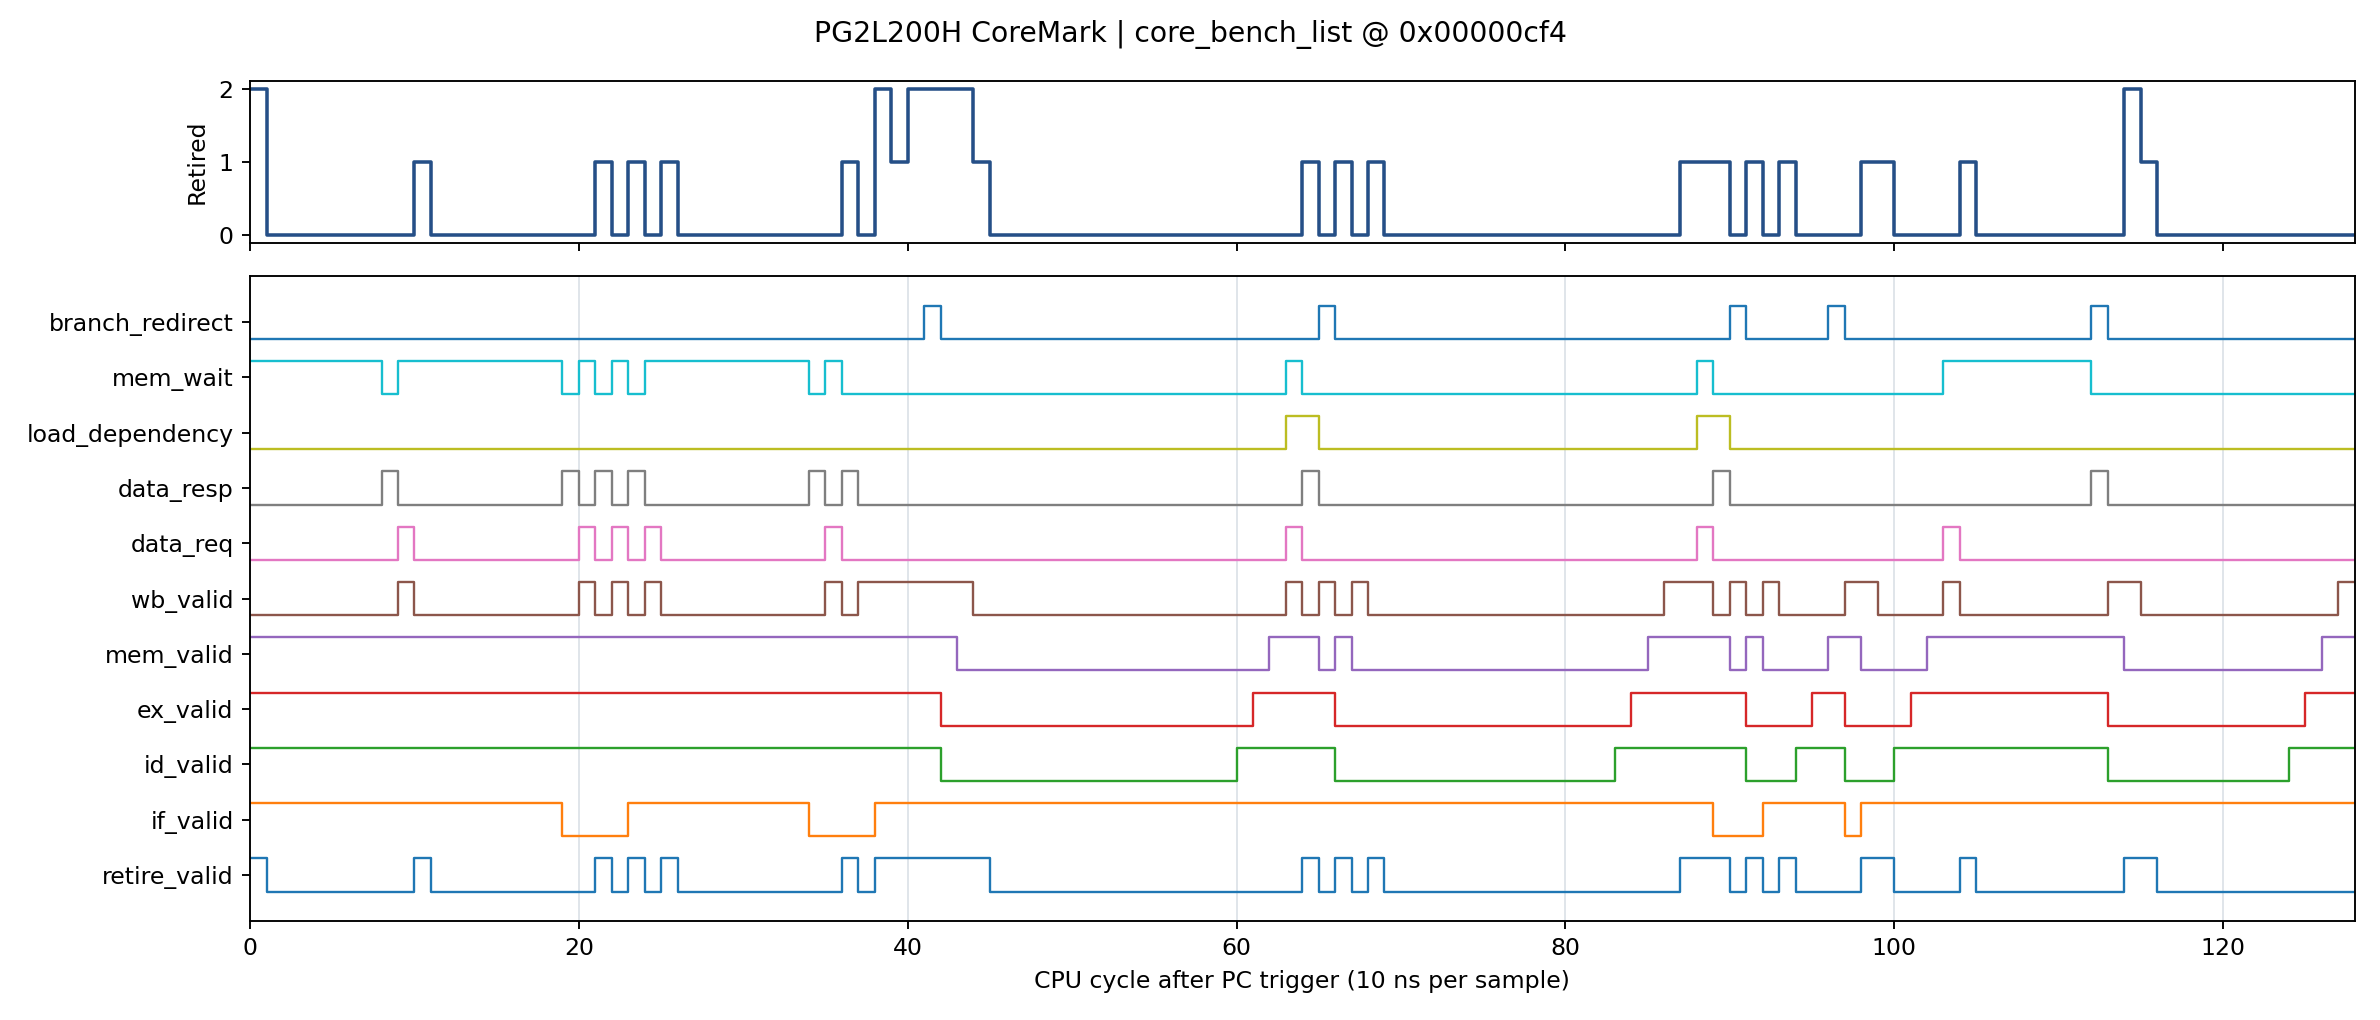

The table this chart was drawn from, first rows:
cycle, time_ns, retire_pc, retire_valid, retire_count, if_valid, id_valid, ex_valid, mem_valid, wb_valid, data_req, data_resp, load_dependency, mem_wait, branch_redirect
0, 0, 0x00000cf4, 1, 2, 1, 1, 1, 1, 0, 0, 0, 0, 1, 0
1, 10, 0x00000cf4, 0, 0, 1, 1, 1, 1, 0, 0, 0, 0, 1, 0
2, 20, 0x00000cf4, 0, 0, 1, 1, 1, 1, 0, 0, 0, 0, 1, 0
3, 30, 0x00000cf4, 0, 0, 1, 1, 1, 1, 0, 0, 0, 0, 1, 0
4, 40, 0x00000cf4, 0, 0, 1, 1, 1, 1, 0, 0, 0, 0, 1, 0
5, 50, 0x00000cf4, 0, 0, 1, 1, 1, 1, 0, 0, 0, 0, 1, 0
6, 60, 0x00000cf4, 0, 0, 1, 1, 1, 1, 0, 0, 0, 0, 1, 0
7, 70, 0x00000cf4, 0, 0, 1, 1, 1, 1, 0, 0, 0, 0, 1, 0
8, 80, 0x00000cf4, 0, 0, 1, 1, 1, 1, 0, 0, 1, 0, 0, 0
9, 90, 0x00000cf4, 0, 0, 1, 1, 1, 1, 1, 1, 0, 0, 1, 0
10, 100, 0x00000cfc, 1, 1, 1, 1, 1, 1, 0, 0, 0, 0, 1, 0
11, 110, 0x00000cfc, 0, 0, 1, 1, 1, 1, 0, 0, 0, 0, 1, 0
12, 120, 0x00000cfc, 0, 0, 1, 1, 1, 1, 0, 0, 0, 0, 1, 0
13, 130, 0x00000cfc, 0, 0, 1, 1, 1, 1, 0, 0, 0, 0, 1, 0
14, 140, 0x00000cfc, 0, 0, 1, 1, 1, 1, 0, 0, 0, 0, 1, 0
15, 150, 0x00000cfc, 0, 0, 1, 1, 1, 1, 0, 0, 0, 0, 1, 0
16, 160, 0x00000cfc, 0, 0, 1, 1, 1, 1, 0, 0, 0, 0, 1, 0
17, 170, 0x00000cfc, 0, 0, 1, 1, 1, 1, 0, 0, 0, 0, 1, 0
18, 180, 0x00000cfc, 0, 0, 1, 1, 1, 1, 0, 0, 0, 0, 1, 0
19, 190, 0x00000cfc, 0, 0, 0, 1, 1, 1, 0, 0, 1, 0, 0, 0
20, 200, 0x00000cfc, 0, 0, 0, 1, 1, 1, 1, 1, 0, 0, 1, 0
21, 210, 0x00000d00, 1, 1, 0, 1, 1, 1, 0, 0, 1, 0, 0, 0
22, 220, 0x00000d00, 0, 0, 0, 1, 1, 1, 1, 1, 0, 0, 1, 0
23, 230, 0x00000d04, 1, 1, 1, 1, 1, 1, 0, 0, 1, 0, 0, 0
24, 240, 0x00000d04, 0, 0, 1, 1, 1, 1, 1, 1, 0, 0, 1, 0
25, 250, 0x00000d08, 1, 1, 1, 1, 1, 1, 0, 0, 0, 0, 1, 0
26, 260, 0x00000d08, 0, 0, 1, 1, 1, 1, 0, 0, 0, 0, 1, 0
27, 270, 0x00000d08, 0, 0, 1, 1, 1, 1, 0, 0, 0, 0, 1, 0
28, 280, 0x00000d08, 0, 0, 1, 1, 1, 1, 0, 0, 0, 0, 1, 0
29, 290, 0x00000d08, 0, 0, 1, 1, 1, 1, 0, 0, 0, 0, 1, 0
30, 300, 0x00000d08, 0, 0, 1, 1, 1, 1, 0, 0, 0, 0, 1, 0
31, 310, 0x00000d08, 0, 0, 1, 1, 1, 1, 0, 0, 0, 0, 1, 0
32, 320, 0x00000d08, 0, 0, 1, 1, 1, 1, 0, 0, 0, 0, 1, 0
33, 330, 0x00000d08, 0, 0, 1, 1, 1, 1, 0, 0, 0, 0, 1, 0
34, 340, 0x00000d08, 0, 0, 0, 1, 1, 1, 0, 0, 1, 0, 0, 0
35, 350, 0x00000d08, 0, 0, 0, 1, 1, 1, 1, 1, 0, 0, 1, 0
36, 360, 0x00000d0c, 1, 1, 0, 1, 1, 1, 0, 0, 1, 0, 0, 0
37, 370, 0x00000d0c, 0, 0, 0, 1, 1, 1, 1, 0, 0, 0, 0, 0
38, 380, 0x00000d10, 1, 2, 1, 1, 1, 1, 1, 0, 0, 0, 0, 0
39, 390, 0x00000d18, 1, 1, 1, 1, 1, 1, 1, 0, 0, 0, 0, 0
40, 400, 0x00000d1c, 1, 2, 1, 1, 1, 1, 1, 0, 0, 0, 0, 0
41, 410, 0x00000d24, 1, 2, 1, 1, 1, 1, 1, 0, 0, 0, 0, 1
42, 420, 0x00000d2c, 1, 2, 1, 0, 0, 1, 1, 0, 0, 0, 0, 0
43, 430, 0x00000d34, 1, 2, 1, 0, 0, 0, 1, 0, 0, 0, 0, 0
44, 440, 0x00000d3c, 1, 1, 1, 0, 0, 0, 0, 0, 0, 0, 0, 0
45, 450, 0x00000d3c, 0, 0, 1, 0, 0, 0, 0, 0, 0, 0, 0, 0
46, 460, 0x00000d3c, 0, 0, 1, 0, 0, 0, 0, 0, 0, 0, 0, 0
47, 470, 0x00000d3c, 0, 0, 1, 0, 0, 0, 0, 0, 0, 0, 0, 0
48, 480, 0x00000d3c, 0, 0, 1, 0, 0, 0, 0, 0, 0, 0, 0, 0
49, 490, 0x00000d3c, 0, 0, 1, 0, 0, 0, 0, 0, 0, 0, 0, 0
50, 500, 0x00000d3c, 0, 0, 1, 0, 0, 0, 0, 0, 0, 0, 0, 0
51, 510, 0x00000d3c, 0, 0, 1, 0, 0, 0, 0, 0, 0, 0, 0, 0
52, 520, 0x00000d3c, 0, 0, 1, 0, 0, 0, 0, 0, 0, 0, 0, 0
53, 530, 0x00000d3c, 0, 0, 1, 0, 0, 0, 0, 0, 0, 0, 0, 0
54, 540, 0x00000d3c, 0, 0, 1, 0, 0, 0, 0, 0, 0, 0, 0, 0
55, 550, 0x00000d3c, 0, 0, 1, 0, 0, 0, 0, 0, 0, 0, 0, 0
56, 560, 0x00000d3c, 0, 0, 1, 0, 0, 0, 0, 0, 0, 0, 0, 0
57, 570, 0x00000d3c, 0, 0, 1, 0, 0, 0, 0, 0, 0, 0, 0, 0
58, 580, 0x00000d3c, 0, 0, 1, 0, 0, 0, 0, 0, 0, 0, 0, 0
59, 590, 0x00000d3c, 0, 0, 1, 0, 0, 0, 0, 0, 0, 0, 0, 0
... 68 more rows
